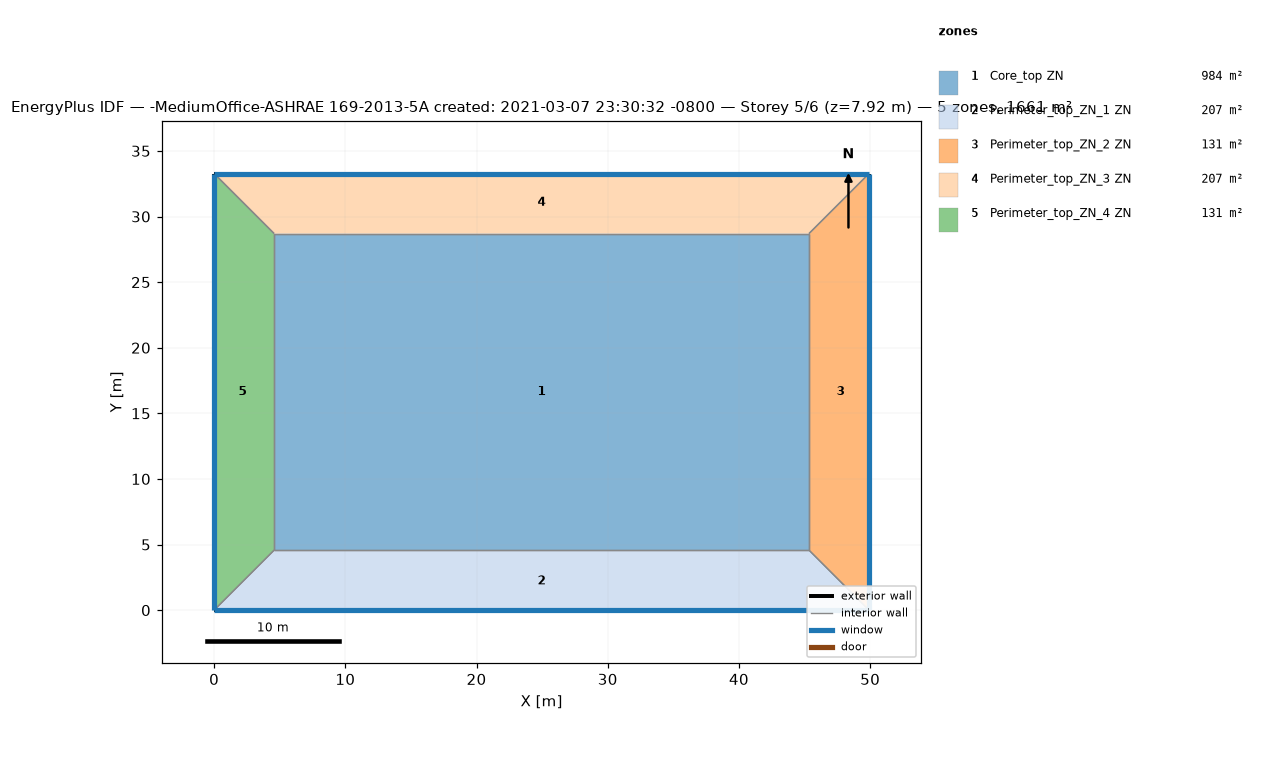
=== STOREY PLAN SPEC (per zone: floor XY polygon, exterior-wall plan segments, windows/doors) ===
zone 1: Core_top ZN  (983.5 m²)
  floor: (45.34, 28.70) (45.34, 4.57) (4.57, 4.57) (4.57, 28.70)
  interior walls: 4
zone 2: Perimeter_top_ZN_1 ZN  (207.3 m²)
  floor: (45.34, 4.57) (49.91, 0.00) (0.00, 0.00) (4.57, 4.57)
  exterior wall: (0.00, 0.00) – (49.91, 0.00)  [49.9 m]
    window: (0.00, 0.00) – (49.91, 0.00)  [65.3 m²]
  interior walls: 3
zone 3: Perimeter_top_ZN_2 ZN  (131.3 m²)
  floor: (49.91, 33.27) (49.91, 0.00) (45.34, 4.57) (45.34, 28.70)
  exterior wall: (49.91, 0.00) – (49.91, 33.27)  [33.3 m]
    window: (49.91, 0.00) – (49.91, 33.27)  [43.5 m²]
  interior walls: 3
zone 4: Perimeter_top_ZN_3 ZN  (207.3 m²)
  floor: (49.91, 33.27) (45.34, 28.70) (4.57, 28.70) (0.00, 33.27)
  exterior wall: (49.91, 33.27) – (0.00, 33.27)  [49.9 m]
    window: (49.91, 33.27) – (0.00, 33.27)  [65.3 m²]
  interior walls: 3
zone 5: Perimeter_top_ZN_4 ZN  (131.3 m²)
  floor: (0.00, 33.27) (4.57, 28.70) (4.57, 4.57) (0.00, 0.00)
  exterior wall: (0.00, 33.27) – (0.00, 0.00)  [33.3 m]
    window: (0.00, 33.27) – (0.00, 0.00)  [43.5 m²]
  interior walls: 3

=== DERIVED (storey summary) ===
Building: -MediumOffice-ASHRAE 169-2013-5A created: 2021-03-07 23:30:32 -0800
Storey: 5 of 6  (floor level z = 7.92 m)
Storey gross floor area: 1660.7 m²
Zones on this storey: 5
  - Core_top ZN: floor 983.5 m²
  - Perimeter_top_ZN_1 ZN: floor 207.3 m²; exterior wall 49.9 m (136.9 m²); 1 window(s) 65.3 m²; WWR 47.7%
  - Perimeter_top_ZN_2 ZN: floor 131.3 m²; exterior wall 33.3 m (91.3 m²); 1 window(s) 43.5 m²; WWR 47.7%
  - Perimeter_top_ZN_3 ZN: floor 207.3 m²; exterior wall 49.9 m (136.9 m²); 1 window(s) 65.3 m²; WWR 47.7%
  - Perimeter_top_ZN_4 ZN: floor 131.3 m²; exterior wall 33.3 m (91.3 m²); 1 window(s) 43.5 m²; WWR 47.7%
Zone adjacency (shared interzone walls):
  - Core_top ZN ↔ Perimeter_top_ZN_1 ZN
  - Core_top ZN ↔ Perimeter_top_ZN_2 ZN
  - Core_top ZN ↔ Perimeter_top_ZN_3 ZN
  - Core_top ZN ↔ Perimeter_top_ZN_4 ZN
  - Perimeter_top_ZN_1 ZN ↔ Perimeter_top_ZN_2 ZN
  - Perimeter_top_ZN_1 ZN ↔ Perimeter_top_ZN_4 ZN
  - Perimeter_top_ZN_2 ZN ↔ Perimeter_top_ZN_3 ZN
  - Perimeter_top_ZN_3 ZN ↔ Perimeter_top_ZN_4 ZN